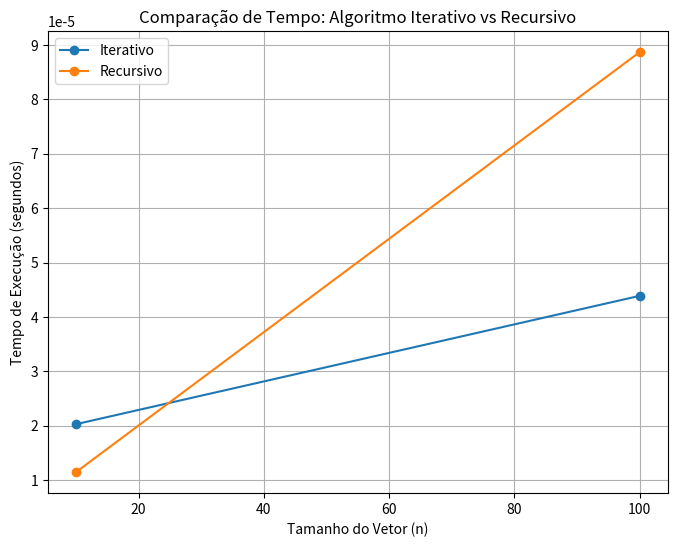

Source code (Python):
import time
import matplotlib.pyplot as plt

# Algoritmo Iterativo para encontrar o maior elemento
def max_iterativo(A, n):
    x = A[0]
    for i in range(1, n):
        if A[i] > x:
            x = A[i]
        print(f"Iterativo - Comparando A[{i}] = {A[i]} com max atual = {x}")
    return x

# Algoritmo Recursivo para encontrar o maior elemento
def max_recursivo(A, n):
    if n == 1:
        print(f"Recursivo - Base da recursão, retornando A[0] = {A[0]}")
        return A[0]
    else:
        max_n_1 = max_recursivo(A, n-1)
        print(f"Recursivo - Comparando A[{n-1}] = {A[n-1]} com max_n_1 = {max_n_1}")
        return max(A[n-1], max_n_1)

# Função para medir o tempo e comparar os algoritmos
def medir_tempo_algoritmo():
    # Tamanhos do vetor
    tamanhos = [10, 100]
    
    # Laço para executar os testes
    tempos_iterativo = []
    tempos_recursivo = []
    
    for n in tamanhos:
        A = list(range(1, n+1))  # Vetor A com valores de 1 a n

        # Teste com algoritmo iterativo
        inicio_iterativo = time.time()
        max_iterativo(A, n)
        fim_iterativo = time.time()
        tempo_iterativo = fim_iterativo - inicio_iterativo
        tempos_iterativo.append(tempo_iterativo)

        # Teste com algoritmo recursivo
        inicio_recursivo = time.time()
        max_recursivo(A, n)
        fim_recursivo = time.time()
        tempo_recursivo = fim_recursivo - inicio_recursivo
        tempos_recursivo.append(tempo_recursivo)

        print(f"\nPara n = {n}:")
        print(f"Tempo Iterativo: {tempo_iterativo:.6f} segundos")
        print(f"Tempo Recursivo: {tempo_recursivo:.6f} segundos\n")

    # Plotagem dos resultados
    plt.figure(figsize=(8, 6))
    plt.plot(tamanhos, tempos_iterativo, label='Iterativo', marker='o')
    plt.plot(tamanhos, tempos_recursivo, label='Recursivo', marker='o')
    plt.xlabel('Tamanho do Vetor (n)')
    plt.ylabel('Tempo de Execução (segundos)')
    plt.title('Comparação de Tempo: Algoritmo Iterativo vs Recursivo')
    plt.legend()
    plt.grid(True)
    plt.show()

# Execução da função de medição de tempo
medir_tempo_algoritmo()
